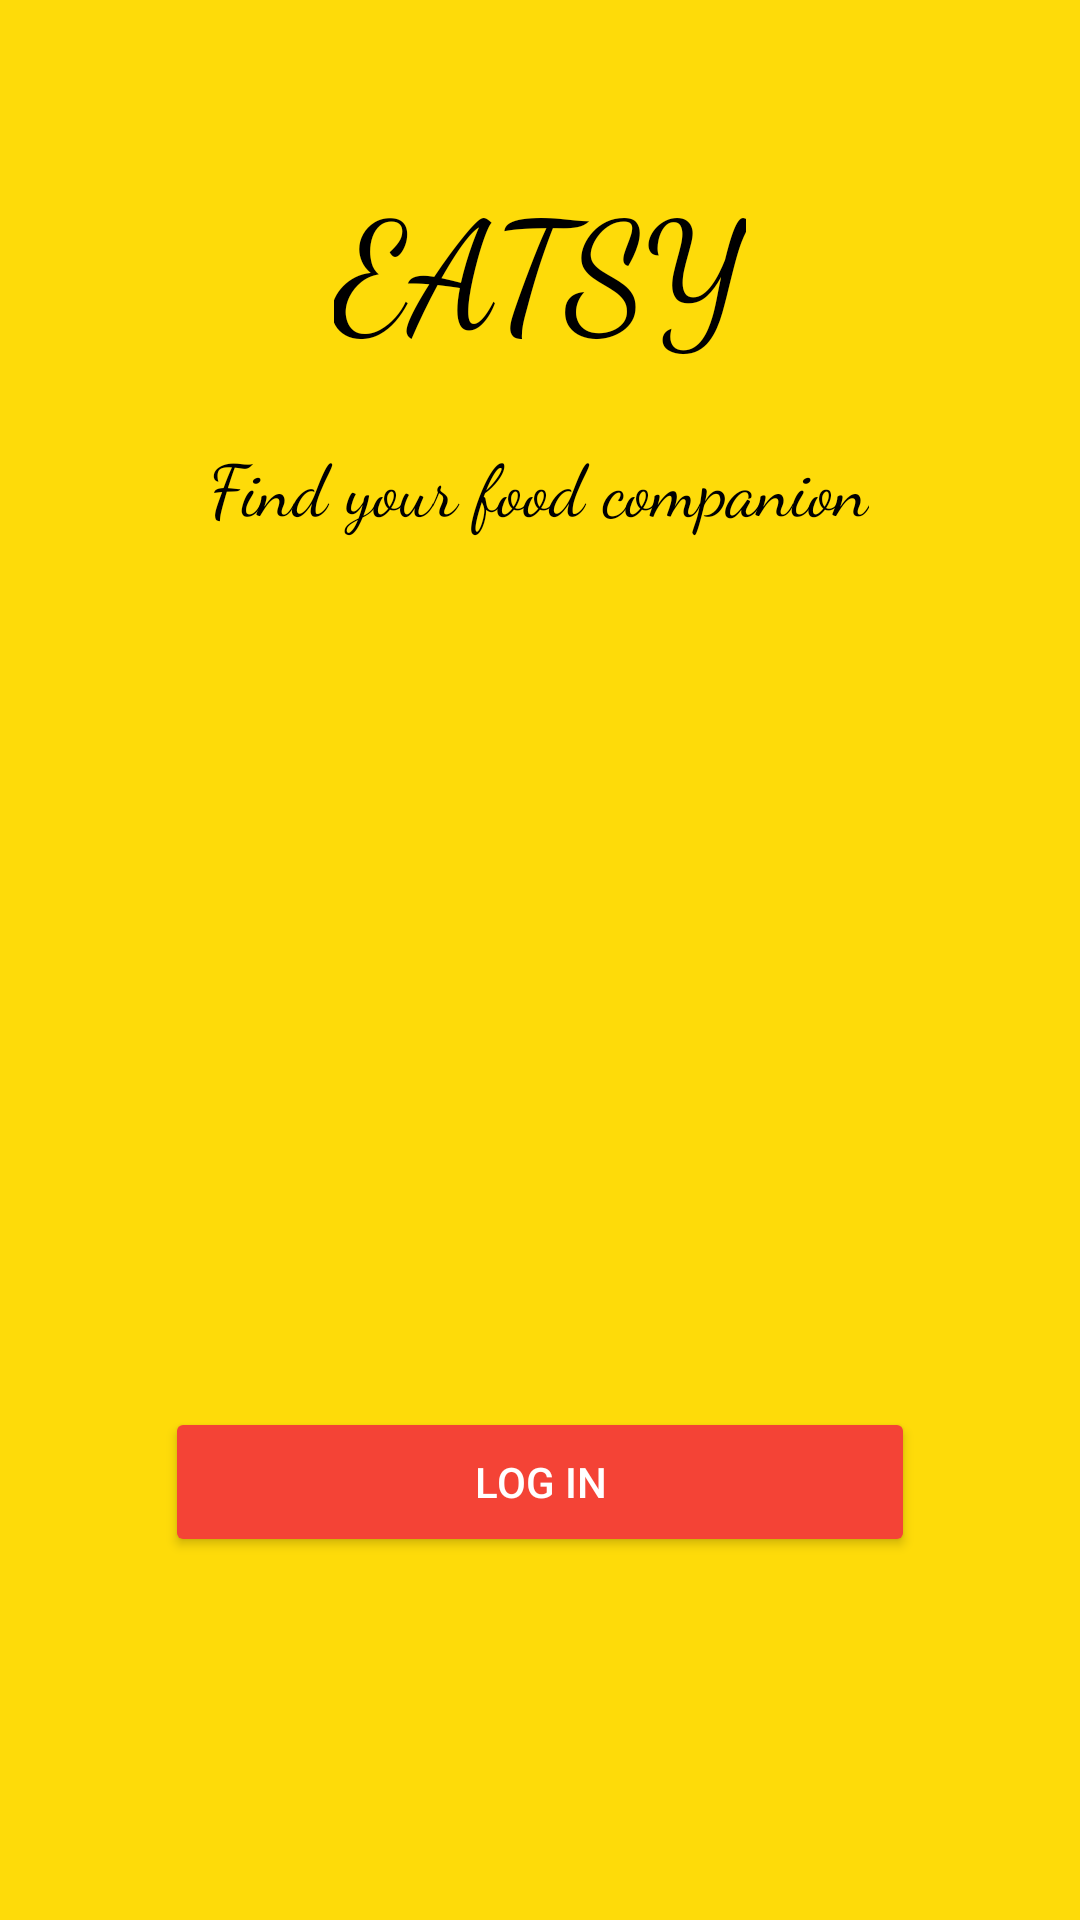

The Android layout XML behind this screen, and the referenced resources:
<!-- AndroidManifest.xml: application theme Theme.Eatsy -->
<!-- res/layout/activity_main.xml -->
<?xml version="1.0" encoding="utf-8"?>
<androidx.constraintlayout.widget.ConstraintLayout xmlns:android="http://schemas.android.com/apk/res/android"
    xmlns:app="http://schemas.android.com/apk/res-auto"
    xmlns:tools="http://schemas.android.com/tools"
    android:layout_width="match_parent"
    android:layout_height="match_parent"
    android:background="#FEDB09"
    tools:context=".pages.MainActivity">

    <TextView
        android:id="@+id/title_app"
        android:layout_width="wrap_content"
        android:layout_height="wrap_content"
        android:layout_marginStart="32dp"
        android:layout_marginTop="8dp"
        android:layout_marginEnd="32dp"
        android:fontFamily="cursive"
        android:text="@string/app_name"
        android:textColor="@color/black"
        android:textSize="50sp"
        app:layout_constraintBottom_toTopOf="@+id/food_comp"
        app:layout_constraintEnd_toEndOf="parent"
        app:layout_constraintStart_toStartOf="parent"
        app:layout_constraintTop_toTopOf="parent"
        app:layout_constraintVertical_bias="0.671" />

    <TextView
        android:id="@+id/food_comp"
        android:layout_width="wrap_content"
        android:layout_height="wrap_content"
        android:layout_marginStart="25dp"
        android:layout_marginTop="12dp"
        android:layout_marginEnd="25dp"
        android:fontFamily="cursive"
        android:text="@string/sentence"
        android:textColor="@color/black"
        android:textSize="24sp"
        app:layout_constraintBottom_toTopOf="@+id/start"
        app:layout_constraintEnd_toEndOf="parent"
        app:layout_constraintHorizontal_bias="0.496"
        app:layout_constraintStart_toStartOf="parent"
        app:layout_constraintTop_toTopOf="parent"
        app:layout_constraintVertical_bias="0.315" />

    <Button
        android:id="@+id/start"
        android:layout_width="250dp"
        android:layout_height="50dp"
        android:layout_marginStart="50dp"
        android:layout_marginEnd="50dp"
        android:backgroundTint="#F44336"
        android:text="@string/btn_mainpage"
        android:textColor="@color/white"
        app:layout_constraintBottom_toBottomOf="parent"
        app:layout_constraintEnd_toEndOf="parent"
        app:layout_constraintHorizontal_bias="0.491"
        app:layout_constraintStart_toStartOf="parent"
        app:layout_constraintTop_toTopOf="parent"
        app:layout_constraintVertical_bias="0.795" />


</androidx.constraintlayout.widget.ConstraintLayout>
<!-- resources referenced by this layout -->
<resources>
  <color name="black">#FF000000</color>
  <color name="white">#FFFFFFFF</color>
  <string name="app_name">EATSY</string>
  <string name="btn_mainpage"> LOG IN </string>
  <string name="sentence"> Find your food companion </string>
  <style name="Theme.Eatsy" parent="Base.Theme.Eatsy">
  
          <item name="android:windowIsTranslucent">true</item>
          <item name="android:windowNoTitle">true</item>
      </style>
  <style name="Base.Theme.Eatsy" parent="Theme.MaterialComponents.DayNight.Bridge">
          
          
      </style>
</resources>
